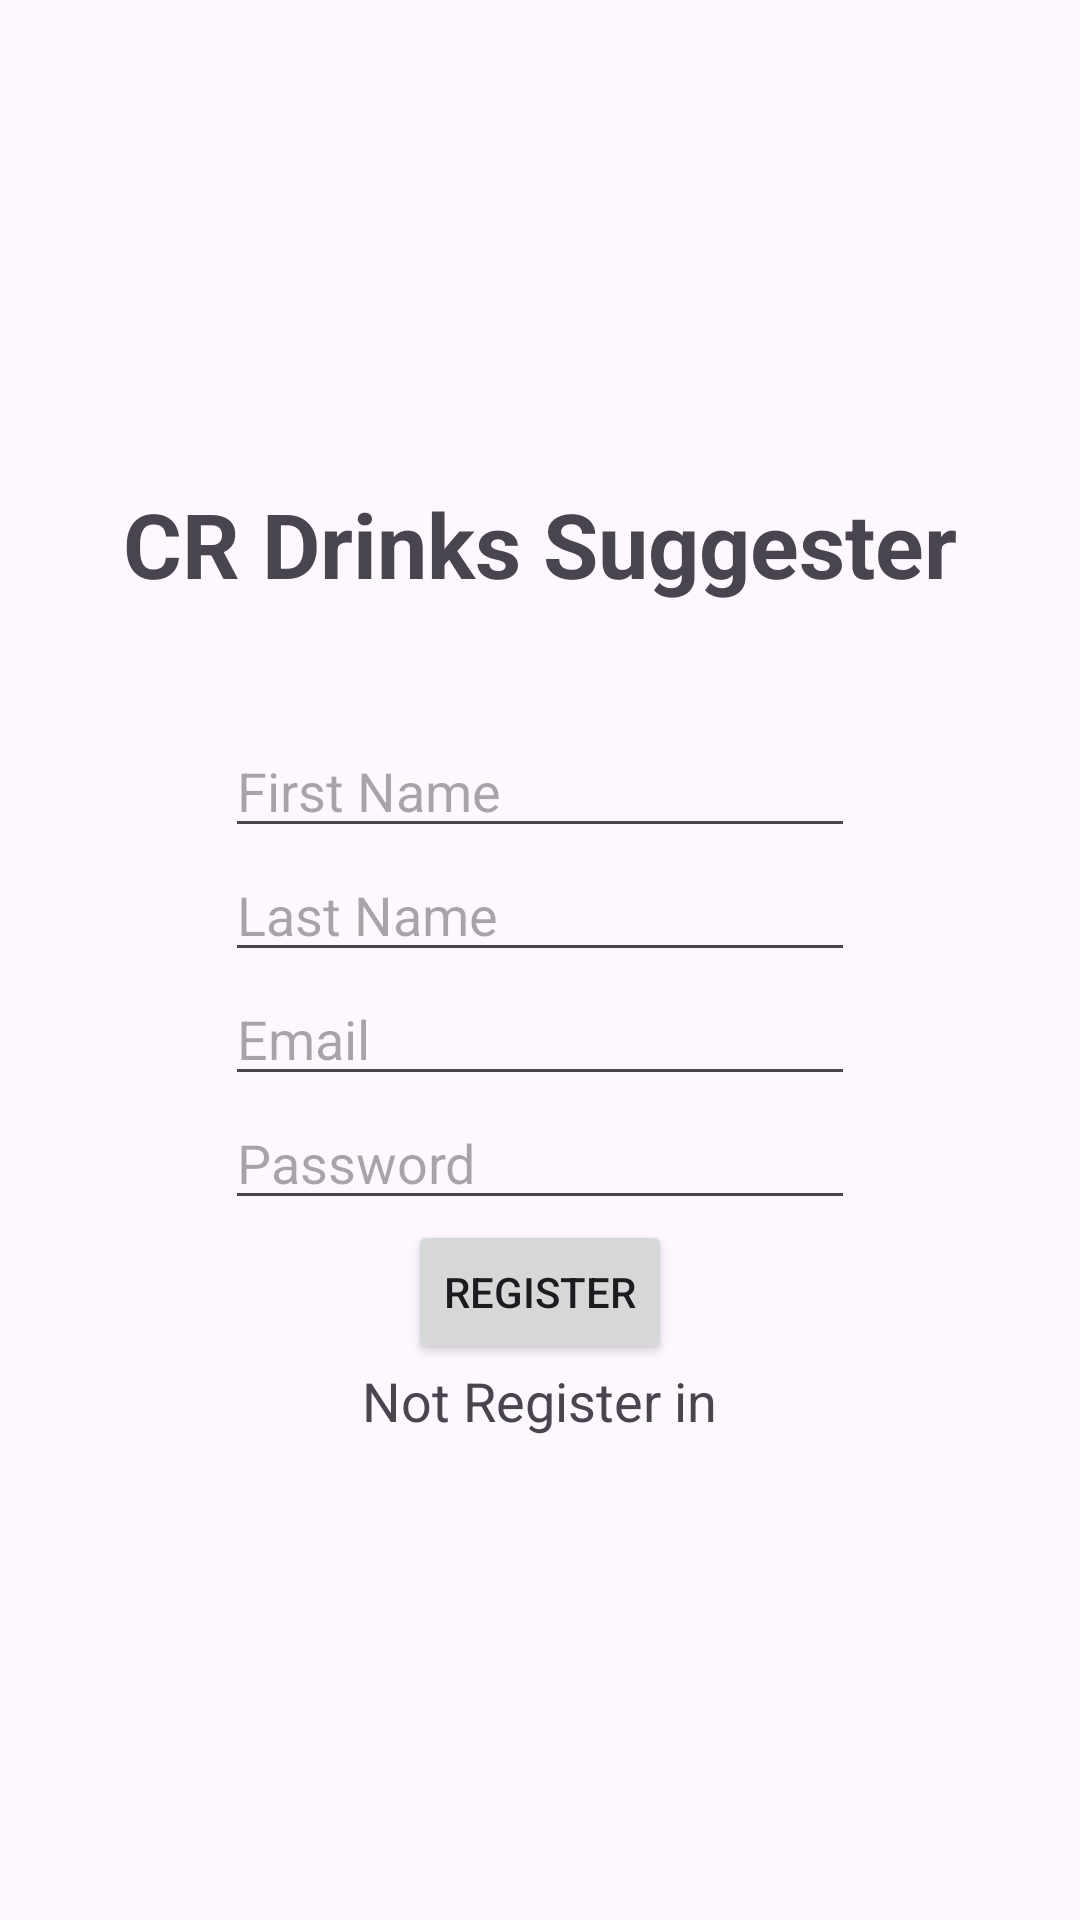

Reconstruct the res/layout file that produces this screen, plus the resources it refers to.
<!-- AndroidManifest.xml: application theme Theme.LoginAppKotlin -->
<!-- res/layout/activity_registration.xml -->
<?xml version="1.0" encoding="utf-8"?>
<LinearLayout xmlns:android="http://schemas.android.com/apk/res/android"
    xmlns:app="http://schemas.android.com/apk/res-auto"
    xmlns:tools="http://schemas.android.com/tools"
    android:layout_width="match_parent"
    android:layout_height="match_parent"
    android:orientation="vertical"
    android:gravity="center"
    tools:context=".ui.main.registration.RegistrationActivity">

    <TextView
        android:layout_width="wrap_content"
        android:layout_height="wrap_content"
        android:layout_gravity="center_horizontal"
        android:text="CR Drinks Suggester"
        android:textSize="30sp"
        android:textStyle="bold" />

    <EditText
        android:id="@+id/etFirstname"
        android:layout_width="wrap_content"
        android:layout_height="wrap_content"
        android:layout_gravity="center"
        android:ems="10"
        android:layout_marginTop="40dp"
        android:inputType="text"
        android:hint="First Name"
        />

    <EditText
        android:id="@+id/etLastName"
        android:layout_width="wrap_content"
        android:layout_height="wrap_content"
        android:layout_gravity="center"
        android:ems="10"
        android:inputType="text"
        android:hint="Last Name"
        />

    <EditText
        android:id="@+id/etEmail"
        android:layout_width="wrap_content"
        android:layout_height="wrap_content"
        android:layout_gravity="center"
        android:ems="10"
        android:inputType="textEmailAddress"
        android:hint="Email"
        />

    <EditText
        android:id="@+id/etPassword"
        android:layout_width="wrap_content"
        android:layout_height="wrap_content"
        android:layout_gravity="center"
        android:ems="10"
        android:inputType="textPassword"
        android:hint="Password"
        />
    <Button
        android:layout_width="wrap_content"
        android:layout_height="wrap_content"
        android:id="@+id/bRegister1"
        android:layout_gravity="center"
        android:text="Register"
        />

    <TextView
        android:id="@+id/tvRegisterResult"
        android:layout_width="wrap_content"
        android:layout_height="wrap_content"
        android:layout_gravity="center_horizontal"
        android:text="Not Register in"
        android:textSize="18sp" />

    <LinearLayout
        android:layout_width="wrap_content"
        android:layout_height="wrap_content"
        >
        <com.airbnb.lottie.LottieAnimationView
            android:id="@+id/progressBarView"
            android:layout_width="@dimen/_120sdp"
            android:layout_height="@dimen/_120sdp"
            android:visibility="gone"
            android:elevation="8dp"
            />

    </LinearLayout>
</LinearLayout>
<!-- resources referenced by this layout -->
<resources>
  <style name="Theme.LoginAppKotlin" parent="Base.Theme.Cricket" />
  <style name="Base.Theme.Cricket" parent="Theme.Material3.DayNight.NoActionBar">
          
          
      </style>
</resources>
